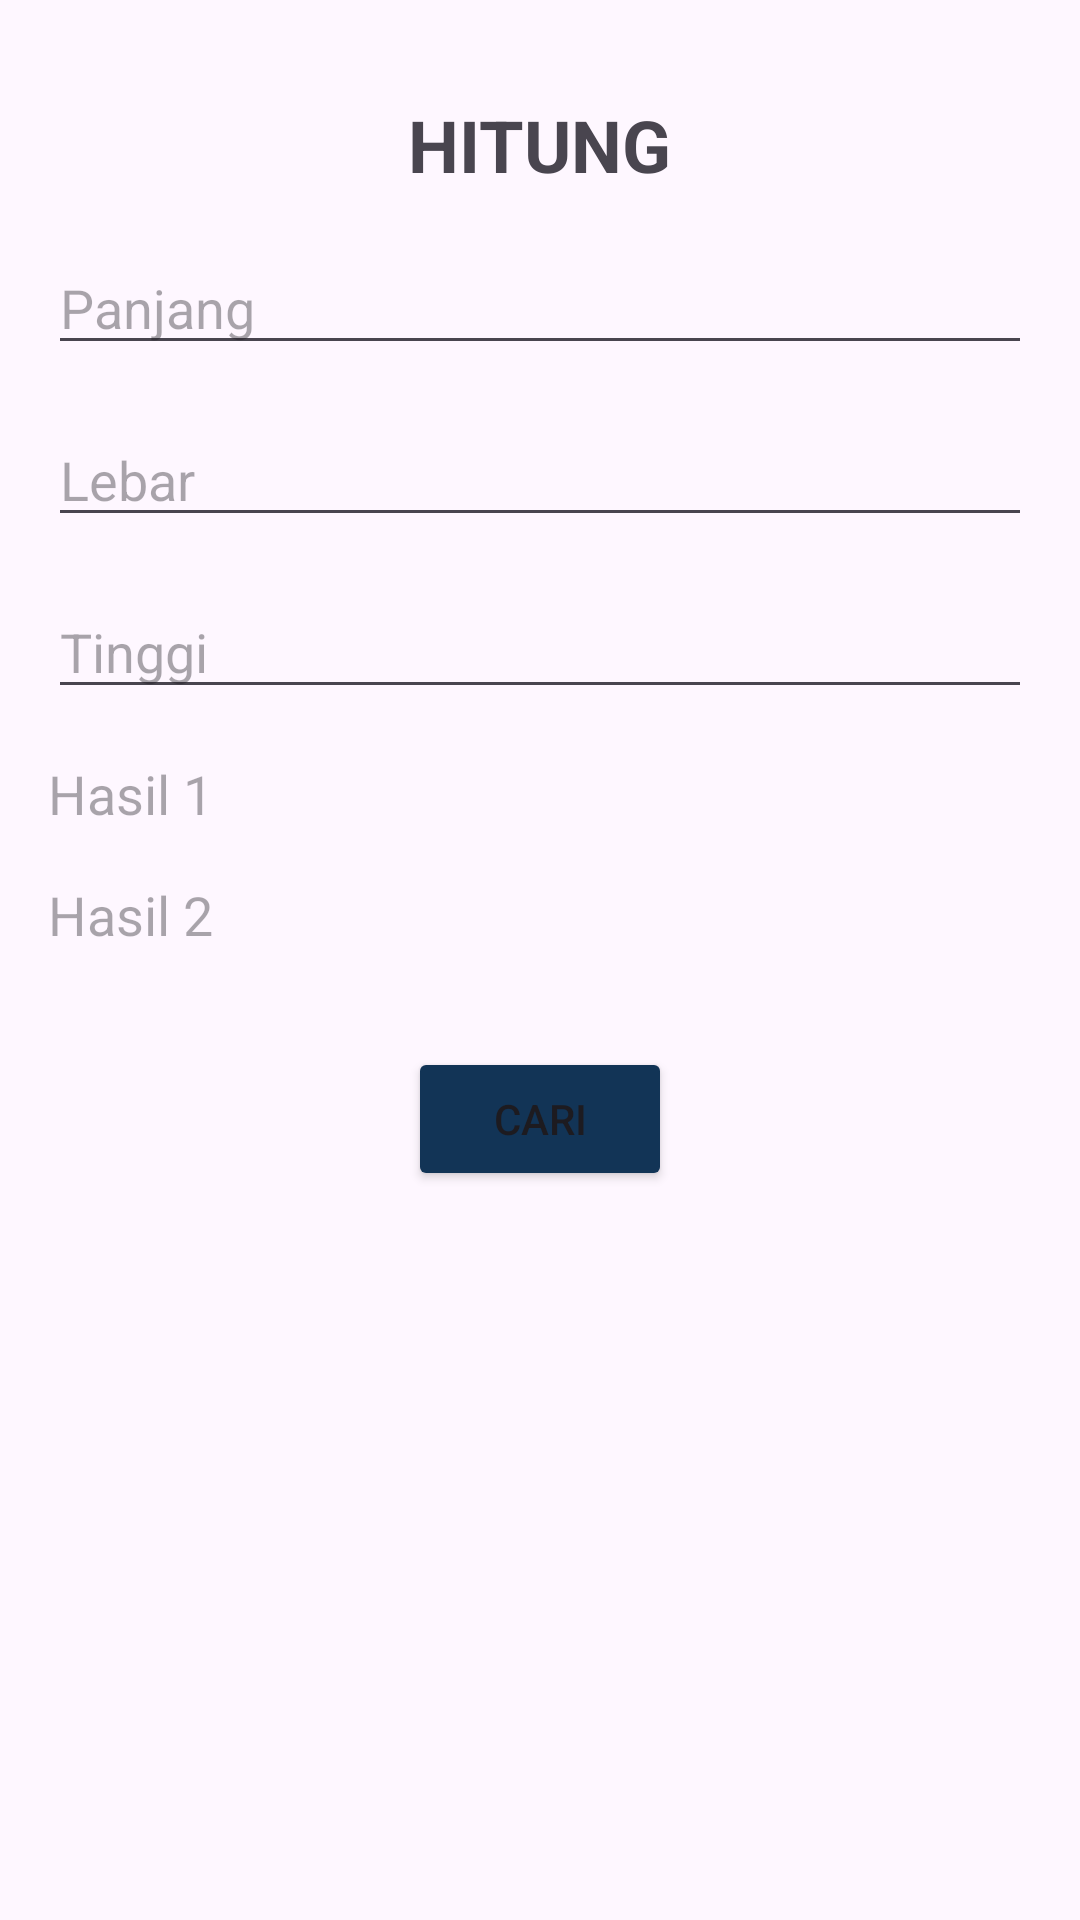

Here is an Android app screen rendered from its layout file. Give the layout XML and the strings, colors and styles it references.
<!-- AndroidManifest.xml: application theme Theme.Multiprogram -->
<!-- res/layout/activity_hitung.xml -->
<?xml version="1.0" encoding="utf-8"?>
<RelativeLayout xmlns:android="http://schemas.android.com/apk/res/android"
    xmlns:tools="http://schemas.android.com/tools"
    android:layout_width="match_parent"
    android:layout_height="match_parent"
    tools:context=".hitung">

    <TextView
        android:id="@+id/textHITUNG"
        android:layout_width="wrap_content"
        android:layout_height="wrap_content"
        android:text="HITUNG"
        android:textSize="24sp"
        android:textStyle="bold"
        android:layout_centerHorizontal="true"
        android:layout_marginTop="32dp"/>

    <EditText
        android:id="@+id/input1"
        android:layout_width="match_parent"
        android:layout_height="wrap_content"
        android:hint="Panjang"
        android:inputType="numberDecimal"
        android:layout_below="@id/textHITUNG"
        android:layout_marginTop="16dp"
        android:layout_marginStart="16dp"
        android:layout_marginEnd="16dp"/>

    <EditText
        android:id="@+id/input2"
        android:layout_width="match_parent"
        android:layout_height="wrap_content"
        android:hint="Lebar"
        android:inputType="numberDecimal"
        android:layout_below="@id/input1"
        android:layout_marginTop="16dp"
        android:layout_marginStart="16dp"
        android:layout_marginEnd="16dp"/>

    <EditText
        android:id="@+id/input3"
        android:layout_width="match_parent"
        android:layout_height="wrap_content"
        android:hint="Tinggi"
        android:inputType="numberDecimal"
        android:layout_below="@id/input2"
        android:layout_marginTop="16dp"
        android:layout_marginStart="16dp"
        android:layout_marginEnd="16dp"/>

    <TextView
        android:id="@+id/textHasil1"
        android:layout_width="match_parent"
        android:layout_height="wrap_content"
        android:background="@drawable/border"
        android:hint="Hasil 1"
        android:textSize="18sp"
        android:layout_below="@id/input3"
        android:layout_marginTop="16dp"
        android:layout_marginStart="16dp"
        android:layout_marginEnd="16dp"/>

    <TextView
        android:id="@+id/textHasil2"
        android:layout_width="match_parent"
        android:layout_height="wrap_content"
        android:background="@drawable/border"
        android:hint="Hasil 2"
        android:textSize="18sp"
        android:layout_below="@id/textHasil1"
        android:layout_marginTop="16dp"
        android:layout_marginStart="16dp"
        android:layout_marginEnd="16dp"/>

    <Button
        android:id="@+id/buttonCari"
        android:backgroundTint="#123456"
        android:layout_width="wrap_content"
        android:layout_height="wrap_content"
        android:text="Cari"
        android:layout_centerHorizontal="true"
        android:layout_below="@id/textHasil2"
        android:layout_marginTop="32dp"/>

</RelativeLayout>
<!-- resources referenced by this layout -->
<resources>
  <style name="Theme.Multiprogram" parent="Base.Theme.Multiprogram" />
  <style name="Base.Theme.Multiprogram" parent="Theme.Material3.DayNight.NoActionBar">
          
          
      </style>
</resources>
